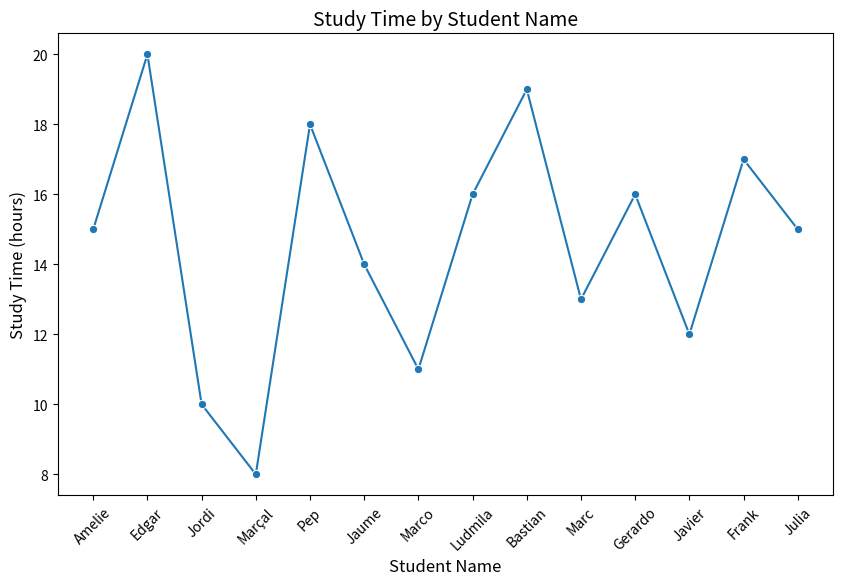
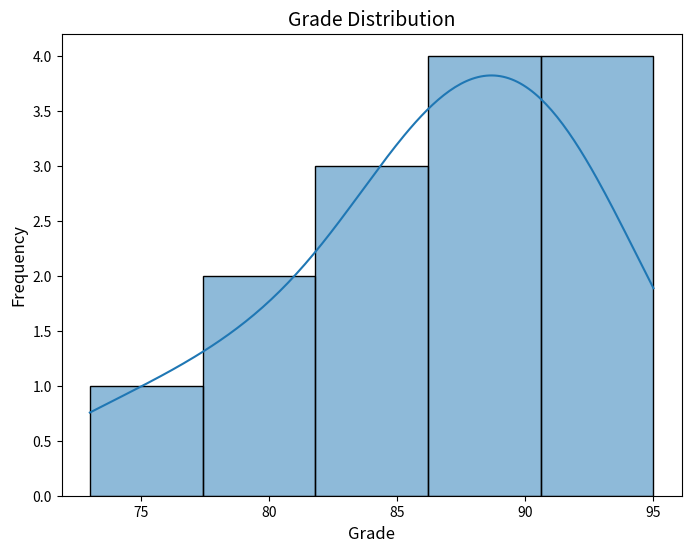
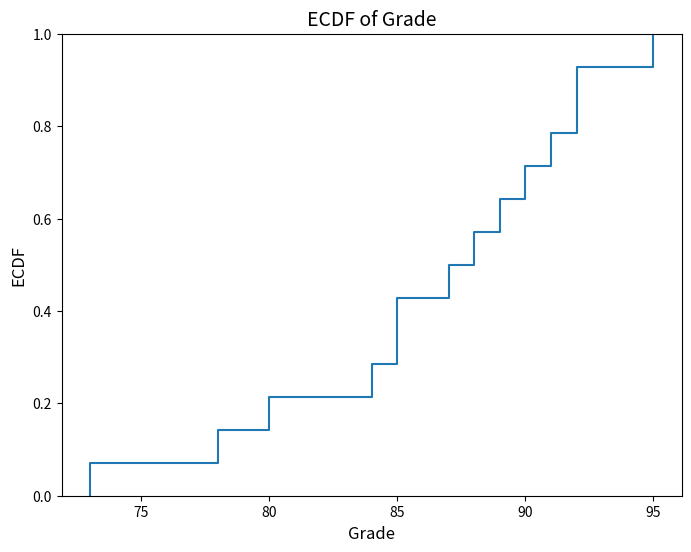
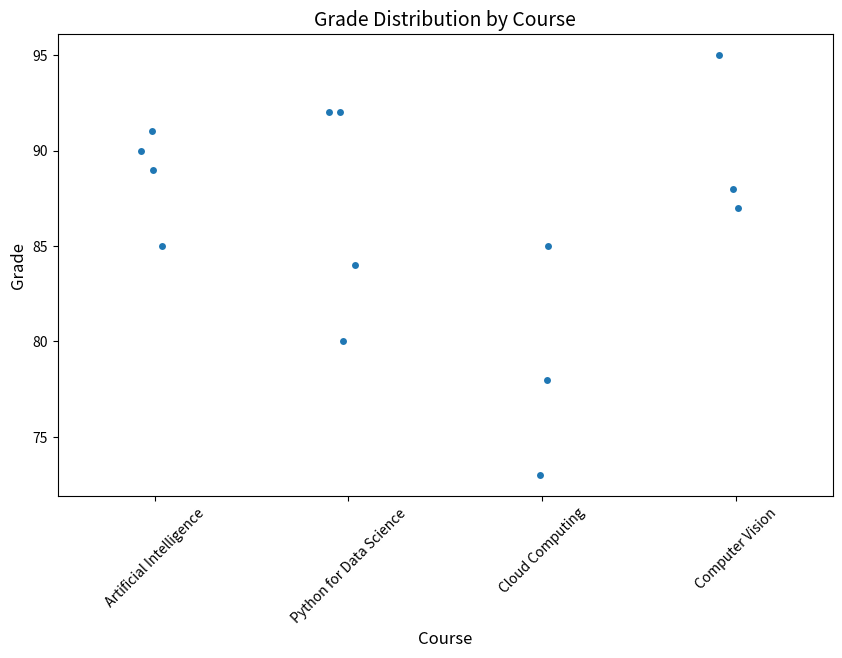
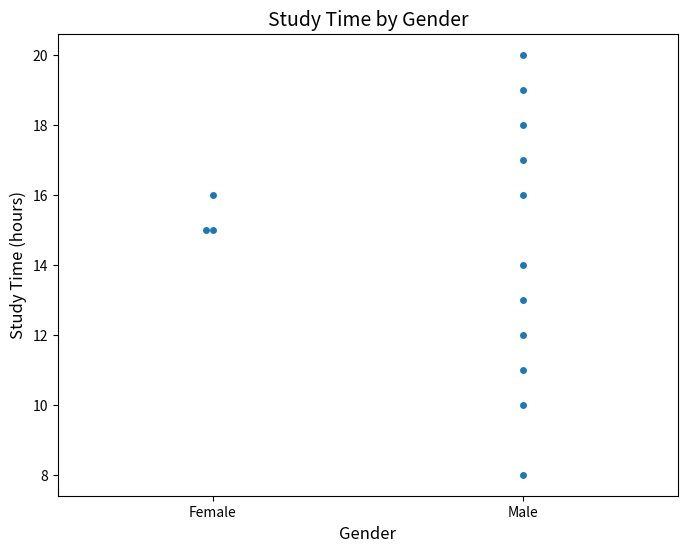
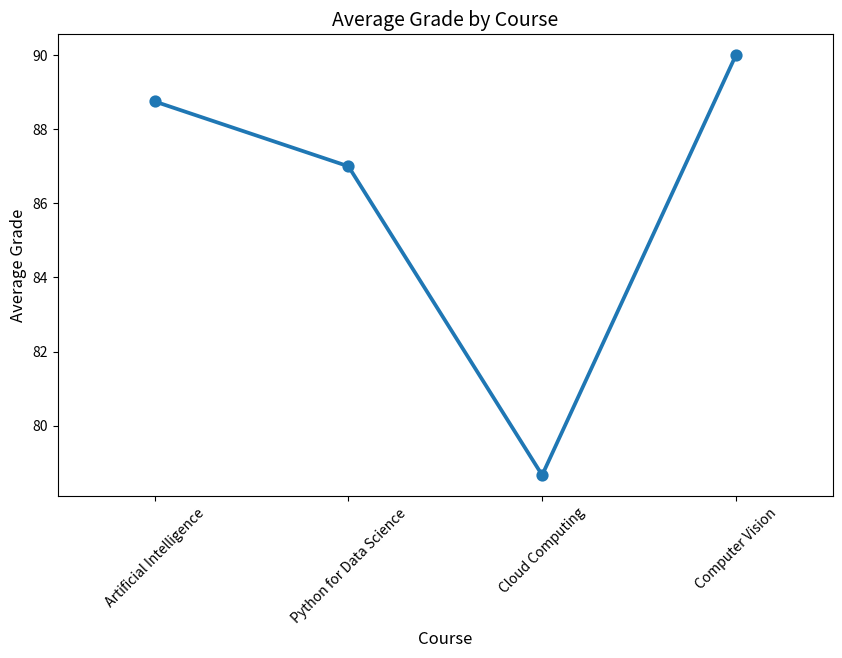

These charts were generated, in order, by the following Python code:
import pandas as pd
import seaborn as sns
import matplotlib.pyplot as plt

# Dataset creation
data = {
    'Student Name': ['Amelie', 'Edgar', 'Jordi', 'Marçal', 'Pep', 'Jaume', 'Marco',
                     'Ludmila', 'Bastian', 'Marc', 'Gerardo', 'Javier', 'Frank', 'Julia'],
    'Course': ['Artificial Intelligence', 'Python for Data Science', 'Cloud Computing', 'Computer Vision',
               'Artificial Intelligence', 'Python for Data Science', 'Cloud Computing', 'Computer Vision',
               'Artificial Intelligence', 'Python for Data Science', 'Cloud Computing', 'Computer Vision',
               'Artificial Intelligence', 'Python for Data Science'],
    'Grade': [85, 92, 78, 88, 91, 84, 73, 95, 90, 80, 85, 87, 89, 92],
    'Gender': ['Female', 'Male', 'Male', 'Male', 'Male', 'Male', 'Male', 'Female', 'Male', 'Male', 'Male', 'Male', 'Male', 'Female'],
    'Study Time': [15, 20, 10, 8, 18, 14, 11, 16, 19, 13, 16, 12, 17, 15],
    'Age': [22, 21, 23, 22, 20, 24, 22, 21, 23, 21, 22, 22, 21, 20]
}

df = pd.DataFrame(data)

# 1. Lineplot for Study Time by Student Name
plt.figure(figsize=(10, 6))
sns.lineplot(data=df, x='Student Name', y='Study Time', marker='o')
plt.title('Study Time by Student Name', fontsize=14)
plt.xlabel('Student Name', fontsize=12)
plt.ylabel('Study Time (hours)', fontsize=12)
plt.xticks(rotation=45)
plt.show()

# Identifying the student with the highest study time
highest_study_time_student = df.loc[df['Study Time'].idxmax(), 'Student Name']
print(f"The student with the highest study time is: {highest_study_time_student}")

# 2. Histogram of Grade
plt.figure(figsize=(8, 6))
sns.histplot(data=df, x='Grade', bins=5, kde=True)
plt.title('Grade Distribution', fontsize=14)
plt.xlabel('Grade', fontsize=12)
plt.ylabel('Frequency', fontsize=12)
plt.show()

# 3. ECDF plot for Grade
plt.figure(figsize=(8, 6))
sns.ecdfplot(data=df, x='Grade')
plt.title('ECDF of Grade', fontsize=14)
plt.xlabel('Grade', fontsize=12)
plt.ylabel('ECDF', fontsize=12)
plt.show()

# Percentage of students scoring less than 85
students_below_85 = (df['Grade'] < 85).sum() / len(df) * 100
print(f"Percentage of students scoring less than 85: {students_below_85:.2f}%")

# 4. Stripplot for Grade distribution by Course
plt.figure(figsize=(10, 6))
sns.stripplot(data=df, x='Course', y='Grade', jitter=True)
plt.title('Grade Distribution by Course', fontsize=14)
plt.xlabel('Course', fontsize=12)
plt.ylabel('Grade', fontsize=12)
plt.xticks(rotation=45)
plt.show()

# 5. Swarmplot for Study Time by Gender
plt.figure(figsize=(8, 6))
sns.swarmplot(data=df, x='Gender', y='Study Time')
plt.title('Study Time by Gender', fontsize=14)
plt.xlabel('Gender', fontsize=12)
plt.ylabel('Study Time (hours)', fontsize=12)
plt.show()

# Average study time by gender
avg_study_time_gender = df.groupby('Gender')['Study Time'].mean()
print(avg_study_time_gender)

# 6. Pointplot for Average Grade by Course
plt.figure(figsize=(10, 6))
sns.pointplot(data=df, x='Course', y='Grade', ci=None)
plt.title('Average Grade by Course', fontsize=14)
plt.xlabel('Course', fontsize=12)
plt.ylabel('Average Grade', fontsize=12)
plt.xticks(rotation=45)
plt.show()

# Identifying the course with the highest average grade
highest_avg_grade_course = df.groupby('Course')['Grade'].mean().idxmax()
print(f"The course with the highest average grade is: {highest_avg_grade_course}")